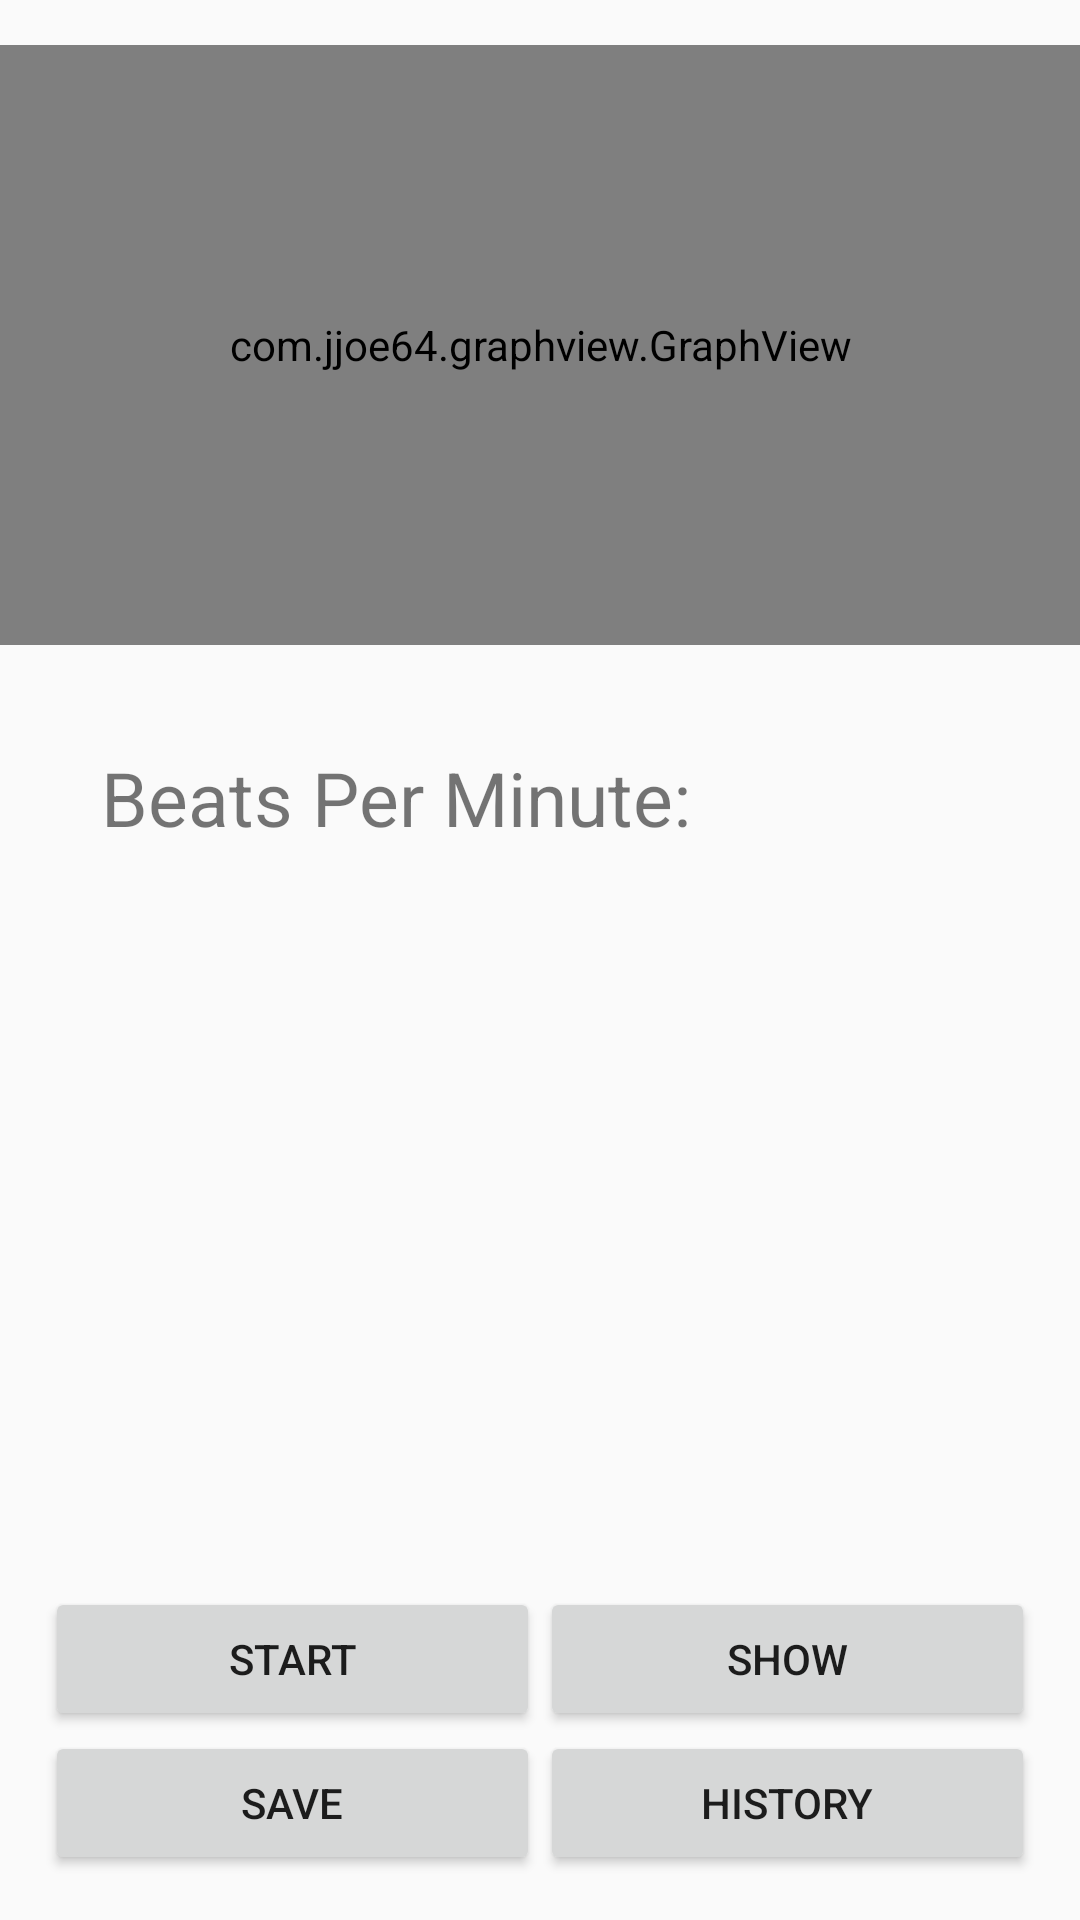

Layout XML and referenced resources for this Android screen:
<!-- AndroidManifest.xml: application theme AppTheme -->
<!-- res/layout/activity_cardio_graph.xml -->
<?xml version="1.0" encoding="utf-8"?>
<LinearLayout xmlns:android="http://schemas.android.com/apk/res/android"
    xmlns:tools="http://schemas.android.com/tools"
    android:layout_width="match_parent"
    android:layout_height="match_parent"
    android:orientation="vertical"
    tools:context=".ui.activities.CardioGraphActivity">

    <com.jjoe64.graphview.GraphView
        android:layout_width="match_parent"
        android:layout_height="200dip"
        android:id="@+id/graph"
        android:layout_below="@+id/scrollView"
        android:layout_alignParentStart="true"
        android:layout_marginTop="15dp"/>

    <LinearLayout
        android:layout_width="match_parent"
        android:layout_height="wrap_content"
        android:orientation="horizontal">

        <TextView
            android:text="Beats Per Minute: "
            android:layout_width="match_parent"
            android:layout_height="wrap_content"
            android:id="@+id/textView"
            android:layout_marginTop="34dp"
            android:textSize="25sp"
            android:gravity="center"
            android:layout_weight="1"/>

        <TextView
            android:layout_width="match_parent"
            android:layout_height="wrap_content"
            android:id="@+id/bpm"
            android:layout_marginTop="34dp"
            android:textSize="25sp"
            android:gravity="center"
            android:layout_weight="3"/>


    </LinearLayout>

    <LinearLayout
        android:layout_width="match_parent"
        android:layout_height="match_parent"
        android:orientation="vertical"
        android:gravity="center|bottom"
        android:paddingBottom="15dp"
        android:paddingLeft="15dp"
        android:paddingRight="15dp">

        <LinearLayout
            android:layout_width="match_parent"
            android:layout_height="wrap_content"
            android:orientation="horizontal"
            android:gravity="center|bottom">

            <Button
                android:id="@+id/send"
                android:text="Start"
                android:gravity="center"
                android:layout_width="match_parent"
                android:layout_height="wrap_content"
                android:layout_weight="1"/>

            <Button
                android:text="Show"
                android:gravity="center"
                android:layout_width="match_parent"
                android:layout_height="wrap_content"
                android:id="@+id/results"
                android:layout_weight="1"/>

        </LinearLayout>

        <LinearLayout
            android:layout_width="match_parent"
            android:layout_height="wrap_content"
            android:orientation="horizontal"
            android:gravity="center|bottom">

            <Button
                android:text="Save"
                android:layout_width="match_parent"
                android:layout_height="wrap_content"
                android:id="@+id/save"
                android:layout_weight="1"/>

            <Button
                android:text="History"
                android:layout_width="match_parent"
                android:layout_height="wrap_content"
                android:id="@+id/history"
                android:layout_weight="1" />

        </LinearLayout>

    </LinearLayout>


</LinearLayout>
<!-- resources referenced by this layout -->
<resources>
  <style name="AppTheme" parent="Theme.AppCompat.Light.DarkActionBar">
          
          <item name="colorPrimary">@color/colorPrimary</item>
          <item name="colorPrimaryDark">@color/colorPrimaryDark</item>
          <item name="colorAccent">@color/colorAccent</item>
      </style>
  <color name="colorPrimary" tools:ignore="MissingDefaultResource">#3F51B5</color>
  <color name="colorPrimaryDark">#303F9F</color>
  <color name="colorAccent">#FF4081</color>
</resources>
